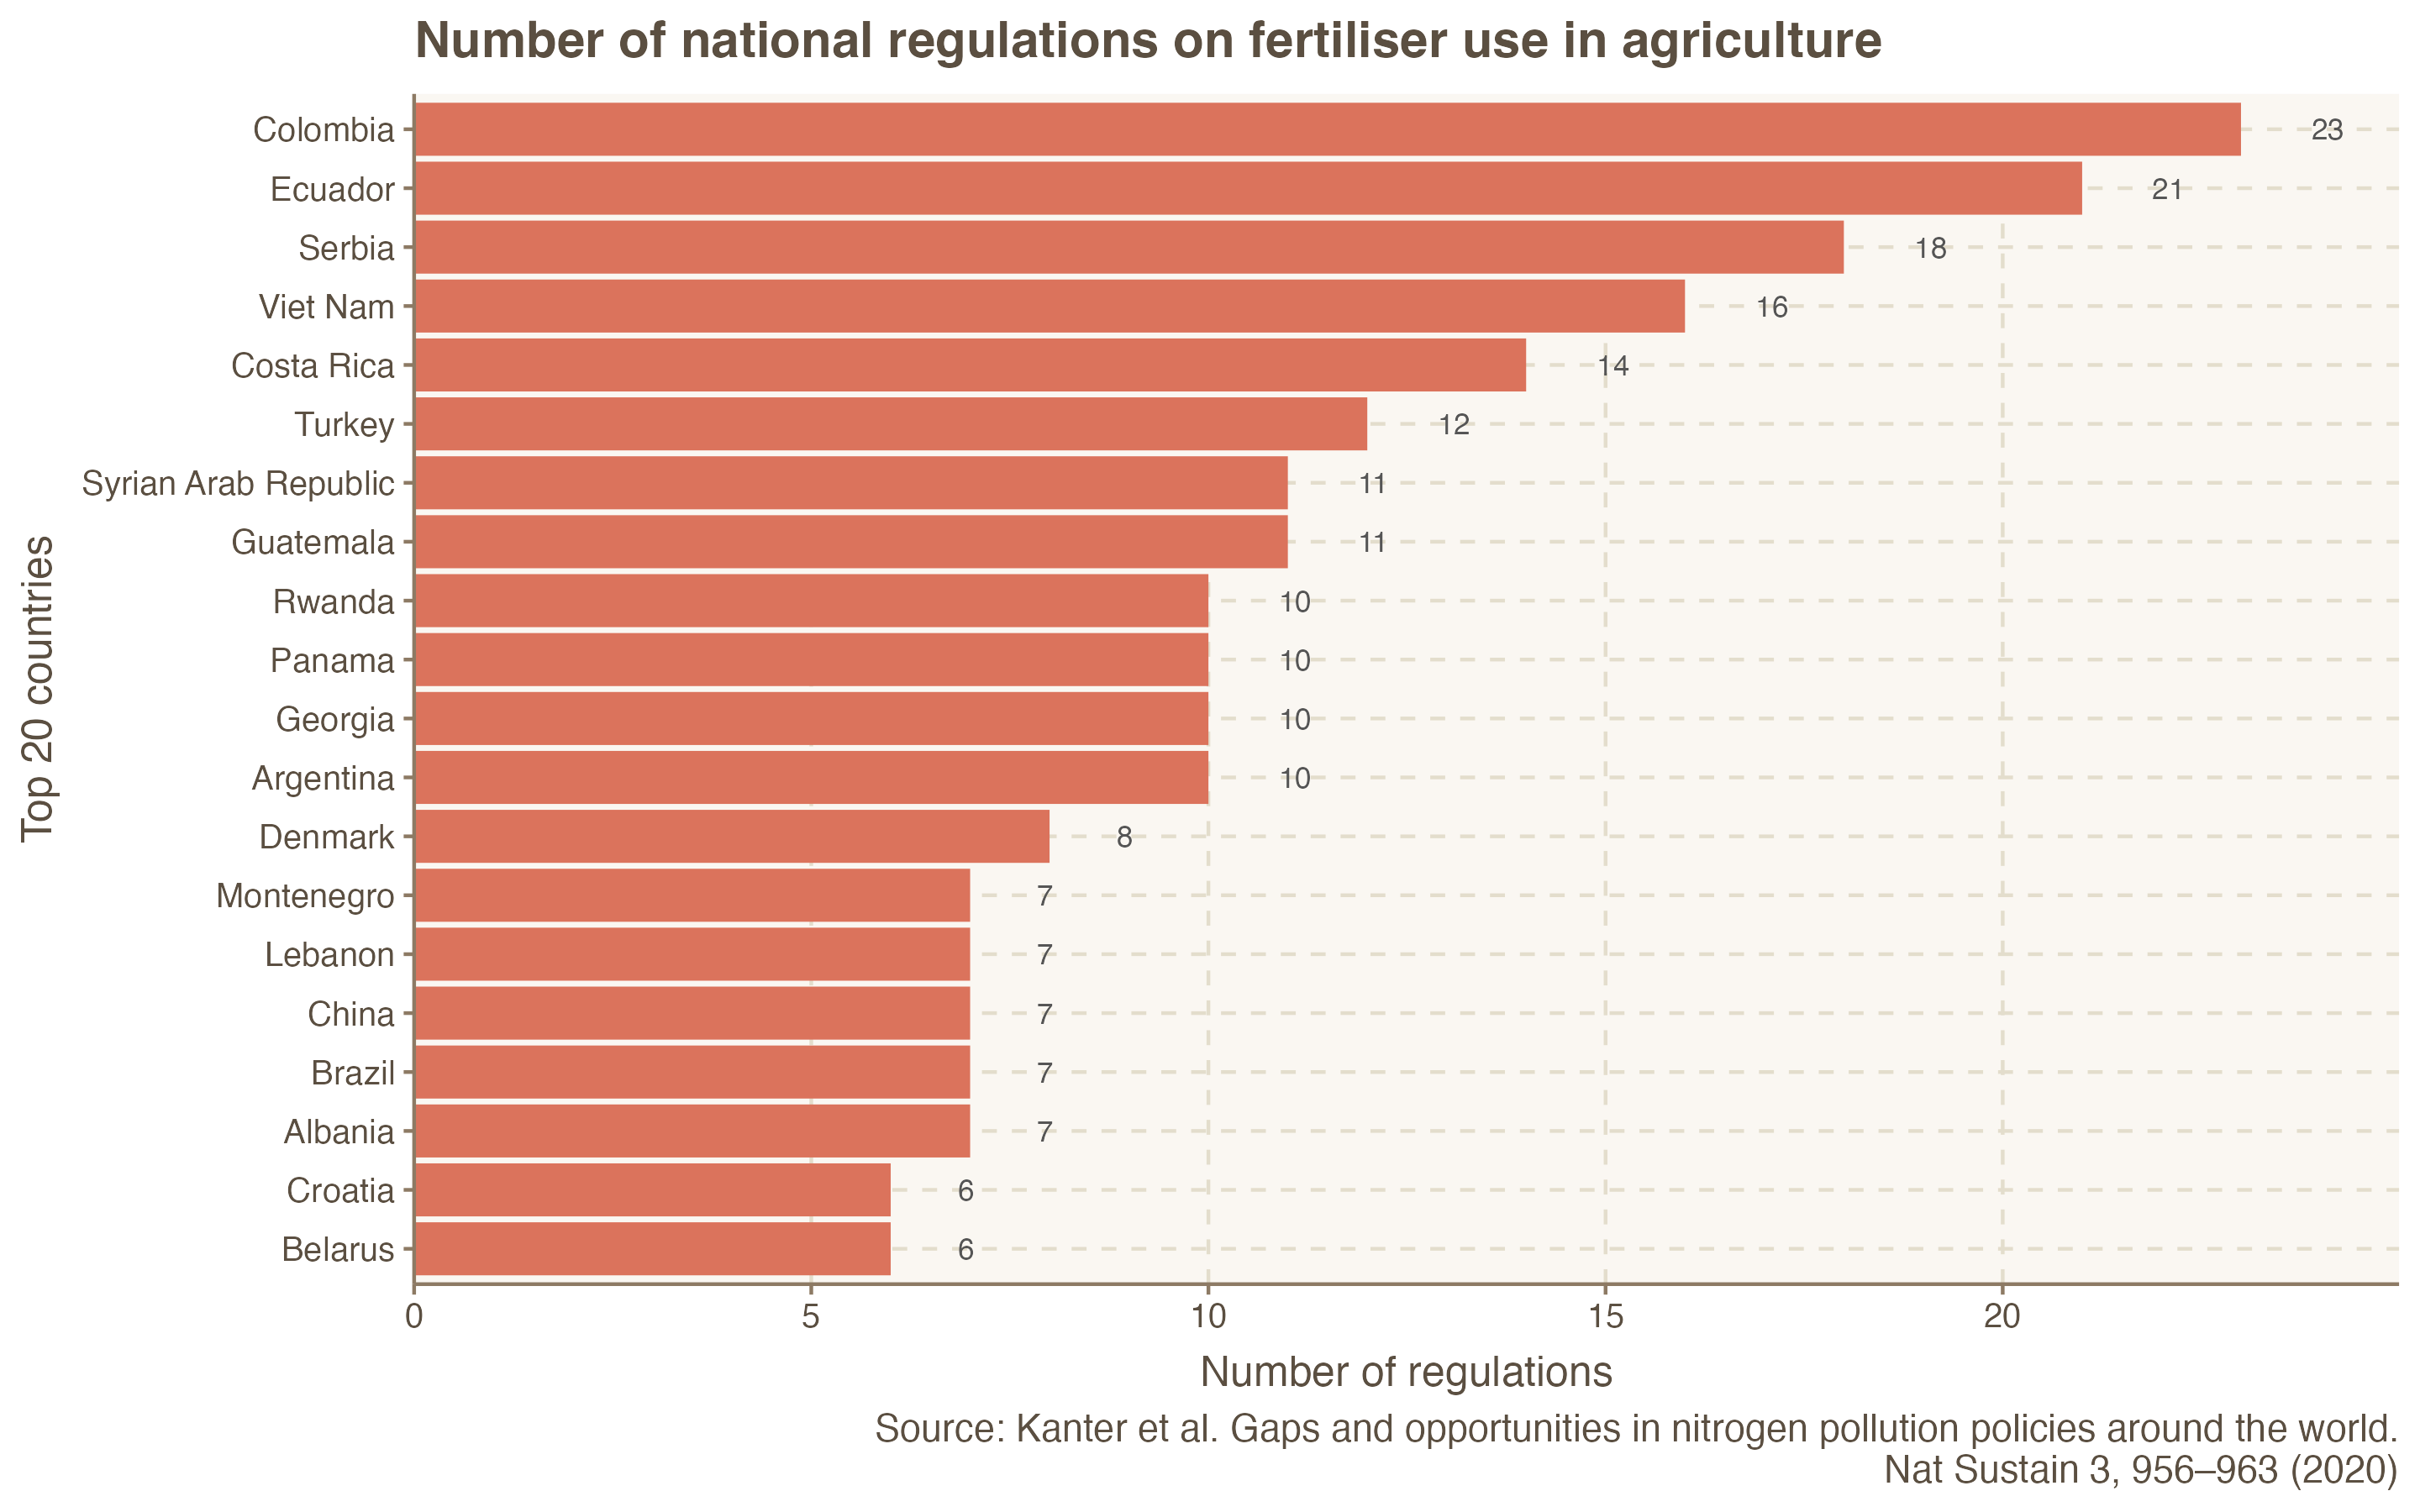

Values plotted in this chart, from the file beside it:
country, n_regulations
Colombia, 23
Ecuador, 21
Serbia, 18
Viet Nam, 16
Costa Rica, 14
Turkey, 12
Guatemala, 11
Syrian Arab Republic, 11
Argentina, 10
Georgia, 10
Panama, 10
Rwanda, 10
Denmark, 8
Albania, 7
Brazil, 7
China, 7
Lebanon, 7
Montenegro, 7
Belarus, 6
Croatia, 6
Czech Republic, 6
Finland, 6
France, 6
Indonesia, 6
Jordan, 6
Peru, 6
Slovakia, 6
Venezuela, Boliv. Rep. of, 6
Burkina Faso, 5
Burundi, 5
El Salvador, 5
Germany, 5
Honduras, 5
Iran, Islamic Republic of, 5
Kyrgyzstan, 5
Estonia, 4
Malawi, 4
Mali, 4
Mexico, 4
Netherlands, 4
Paraguay, 4
Philippines, 4
Sri Lanka, 4
United Arab Emirates, 4
Algeria, 3
Cambodia, 3
Cameroon, 3
Chile, 3
Ethiopia, 3
Israel, 3
Japan, 3
Nicaragua, 3
Nigeria, 3
Norway, 3
Russian Federation, 3
South Africa, 3
Spain, 3
Switzerland, 3
Uganda, 3
Uzbekistan, 3
... 72 more rows
